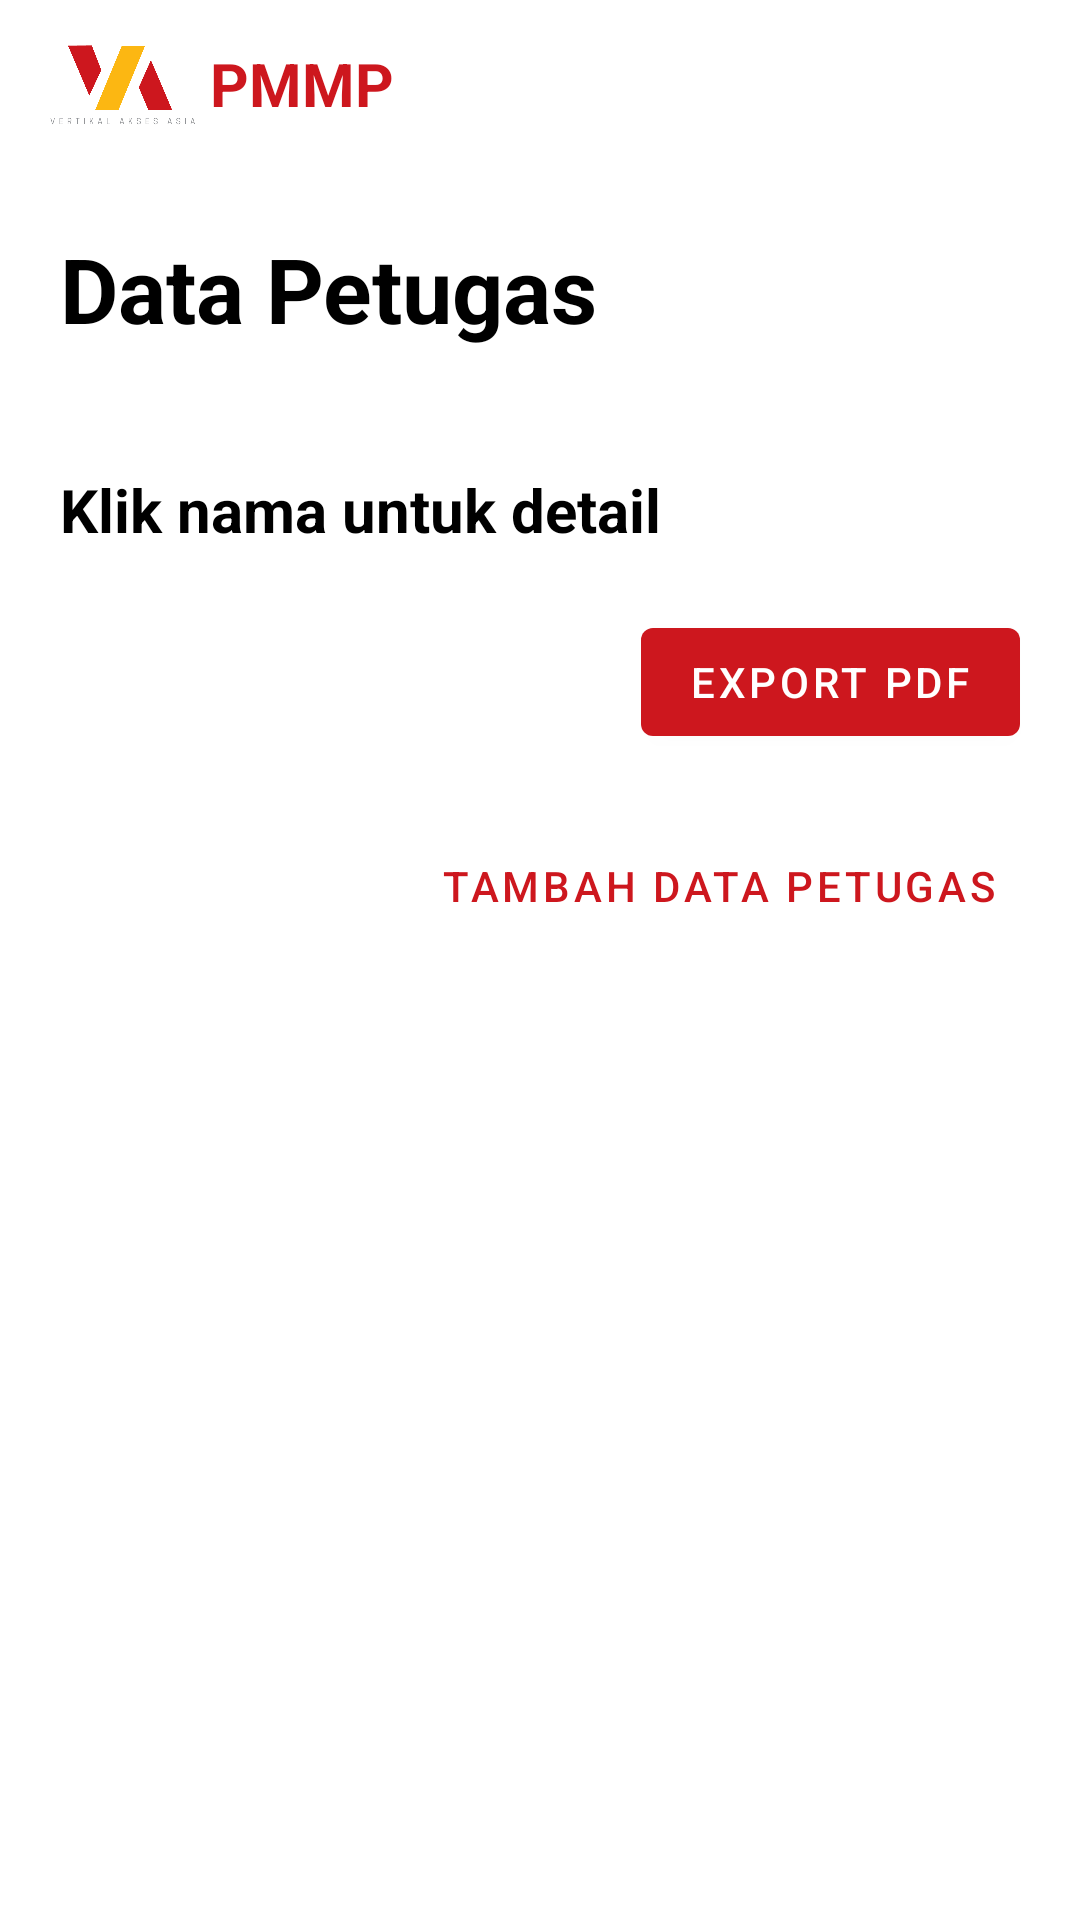

The Android layout XML behind this screen, and the referenced resources:
<!-- AndroidManifest.xml: application theme AppTheme -->
<!-- res/layout/activity_data_petugas.xml -->
<?xml version="1.0" encoding="utf-8"?>
<androidx.constraintlayout.widget.ConstraintLayout xmlns:android="http://schemas.android.com/apk/res/android"
    xmlns:app="http://schemas.android.com/apk/res-auto"
    xmlns:tools="http://schemas.android.com/tools"
    android:layout_width="match_parent"
    android:layout_height="match_parent"
    tools:context=".admin.DataPetugas">

    <include
        android:id="@+id/include6"
        layout="@layout/toolbar" />

    <TextView
        android:id="@+id/textView6"
        android:layout_width="match_parent"
        android:layout_height="wrap_content"
        android:layout_margin="20dp"
        android:text="Data Petugas"
        android:textColor="@android:color/black"
        android:textSize="30sp"
        android:textStyle="bold"
        app:layout_constraintEnd_toEndOf="parent"
        app:layout_constraintStart_toStartOf="parent"
        app:layout_constraintTop_toBottomOf="@+id/include6" />

    <TextView
        android:id="@+id/noDataPetugas"
        android:layout_width="match_parent"
        android:layout_height="wrap_content"
        android:layout_margin="20dp"
        android:text="Tidak Ada Data Petugas"
        android:textAlignment="center"
        android:textSize="25sp"
        android:textStyle="bold"
        android:visibility="invisible"
        app:layout_constraintBottom_toBottomOf="@+id/rv_data_petugas_admin"
        app:layout_constraintEnd_toEndOf="parent"
        app:layout_constraintStart_toStartOf="parent"
        app:layout_constraintTop_toTopOf="@+id/rv_data_petugas_admin" />
    <androidx.recyclerview.widget.RecyclerView
        android:id="@+id/rv_data_petugas_admin"
        android:layout_width="match_parent"
        android:layout_height="wrap_content"
        android:layout_margin="20dp"
        app:layout_constraintEnd_toEndOf="parent"
        app:layout_constraintStart_toStartOf="parent"
        app:layout_constraintTop_toBottomOf="@+id/textView6"
        tools:listitem="@layout/data_petugas_items" />

    <TextView
        android:id="@+id/textView7"
        android:layout_width="match_parent"
        android:layout_height="wrap_content"
        android:layout_margin="20dp"
        android:text="Klik nama untuk detail"
        android:textColor="@android:color/black"
        android:textSize="20sp"
        android:textStyle="bold"
        app:layout_constraintEnd_toEndOf="parent"
        app:layout_constraintStart_toStartOf="parent"
        app:layout_constraintTop_toBottomOf="@+id/rv_data_petugas_admin" />

    <com.google.android.material.button.MaterialButton
        android:id="@+id/btnExportDataPetugas"
        android:layout_width="wrap_content"
        android:layout_height="wrap_content"
        android:layout_margin="20sp"
        android:text="Export PDF"
        app:layout_constraintEnd_toEndOf="parent"
        app:layout_constraintTop_toBottomOf="@+id/textView7" />

    <com.google.android.material.button.MaterialButton
        android:id="@+id/btn_tambah_petugas"
        android:layout_width="wrap_content"
        android:layout_height="wrap_content"
        android:layout_margin="20sp"
        app:icon="@drawable/ic_baseline_add_circle_outline_24"
        style="@style/Widget.MaterialComponents.Button.TextButton.Icon"
        android:text="Tambah Data Petugas"
        app:layout_constraintEnd_toEndOf="parent"
        app:layout_constraintTop_toBottomOf="@+id/btnExportDataPetugas" />



</androidx.constraintlayout.widget.ConstraintLayout>
<!-- res/layout/toolbar.xml (included above) -->
<?xml version="1.0" encoding="utf-8"?>
<com.google.android.material.appbar.AppBarLayout xmlns:android="http://schemas.android.com/apk/res/android"
    xmlns:app="http://schemas.android.com/apk/res-auto"
    android:layout_width="match_parent"
    android:layout_height="wrap_content"
    android:backgroundTint="@android:color/white">

    <androidx.appcompat.widget.Toolbar
        android:id="@+id/toolbar"
        android:layout_width="match_parent"
        android:layout_height="wrap_content"
        app:layout_constraintTop_toTopOf="parent">

        <ImageView
            android:id="@+id/imageViewToolbar"
            android:layout_width="50dp"
            android:layout_height="50dp"
            android:src="@drawable/vaa"
            app:layout_constraintStart_toStartOf="parent"
            app:layout_constraintTop_toTopOf="parent" />

        <TextView
            android:id="@+id/textviewToolbar"
            android:layout_width="wrap_content"
            android:layout_height="wrap_content"
            android:layout_marginLeft="20dp"
            android:text="@string/app_name"
            android:textStyle="bold"
            android:textColor="@color/colorPrimary"
            android:textSize="20sp"
            app:layout_constraintStart_toEndOf="@+id/imageView4"
            app:layout_constraintTop_toTopOf="parent" />
    </androidx.appcompat.widget.Toolbar>
</com.google.android.material.appbar.AppBarLayout>
<!-- res/layout/data_petugas_items.xml (included above) -->
<?xml version="1.0" encoding="utf-8"?>
<RelativeLayout xmlns:android="http://schemas.android.com/apk/res/android"
    android:layout_width="match_parent"
    android:layout_height="wrap_content"
    android:id="@+id/rv_item_data_petugas"
    android:orientation="horizontal">

    <TextView
        android:id="@+id/txt_no"
        android:layout_width="60dp"
        android:layout_height="match_parent"
        android:layout_gravity="top"
        android:gravity="center_horizontal"
        android:text="No"

        android:textSize="12sp" />
    <TextView
        android:id="@+id/txt_nama"
        android:layout_width="match_parent"
        android:text="Nama"
        android:layout_toRightOf="@id/txt_no"
        android:layout_height="match_parent"
        android:layout_gravity="top"
        android:gravity="center_horizontal"
        android:textSize="12sp" />


</RelativeLayout>
<!-- resources referenced by this layout -->
<resources>
  <color name="colorPrimary">#CD171E</color>
  <!-- drawable vaa: png bitmap (drawable, 58482 bytes) -->
  <string name="app_name">PMMP</string>
  <style name="AppTheme" parent="Theme.MaterialComponents.DayNight.NoActionBar">
          
          <item name="colorPrimary">@color/colorPrimary</item>
          <item name="colorPrimaryDark">@color/colorPrimaryDark</item>
          <item name="colorAccent">@color/colorAccent</item>
          <item name="popupMenuStyle">@style/Widget.MaterialComponents.PopupMenu</item>
          <item name="actionOverflowMenuStyle">@style/Widget.MaterialComponents.PopupMenu.Overflow</item>
      </style>
  <color name="colorPrimaryDark">#AA3034</color>
  <color name="colorAccent">@color/colorPrimary</color>
</resources>
